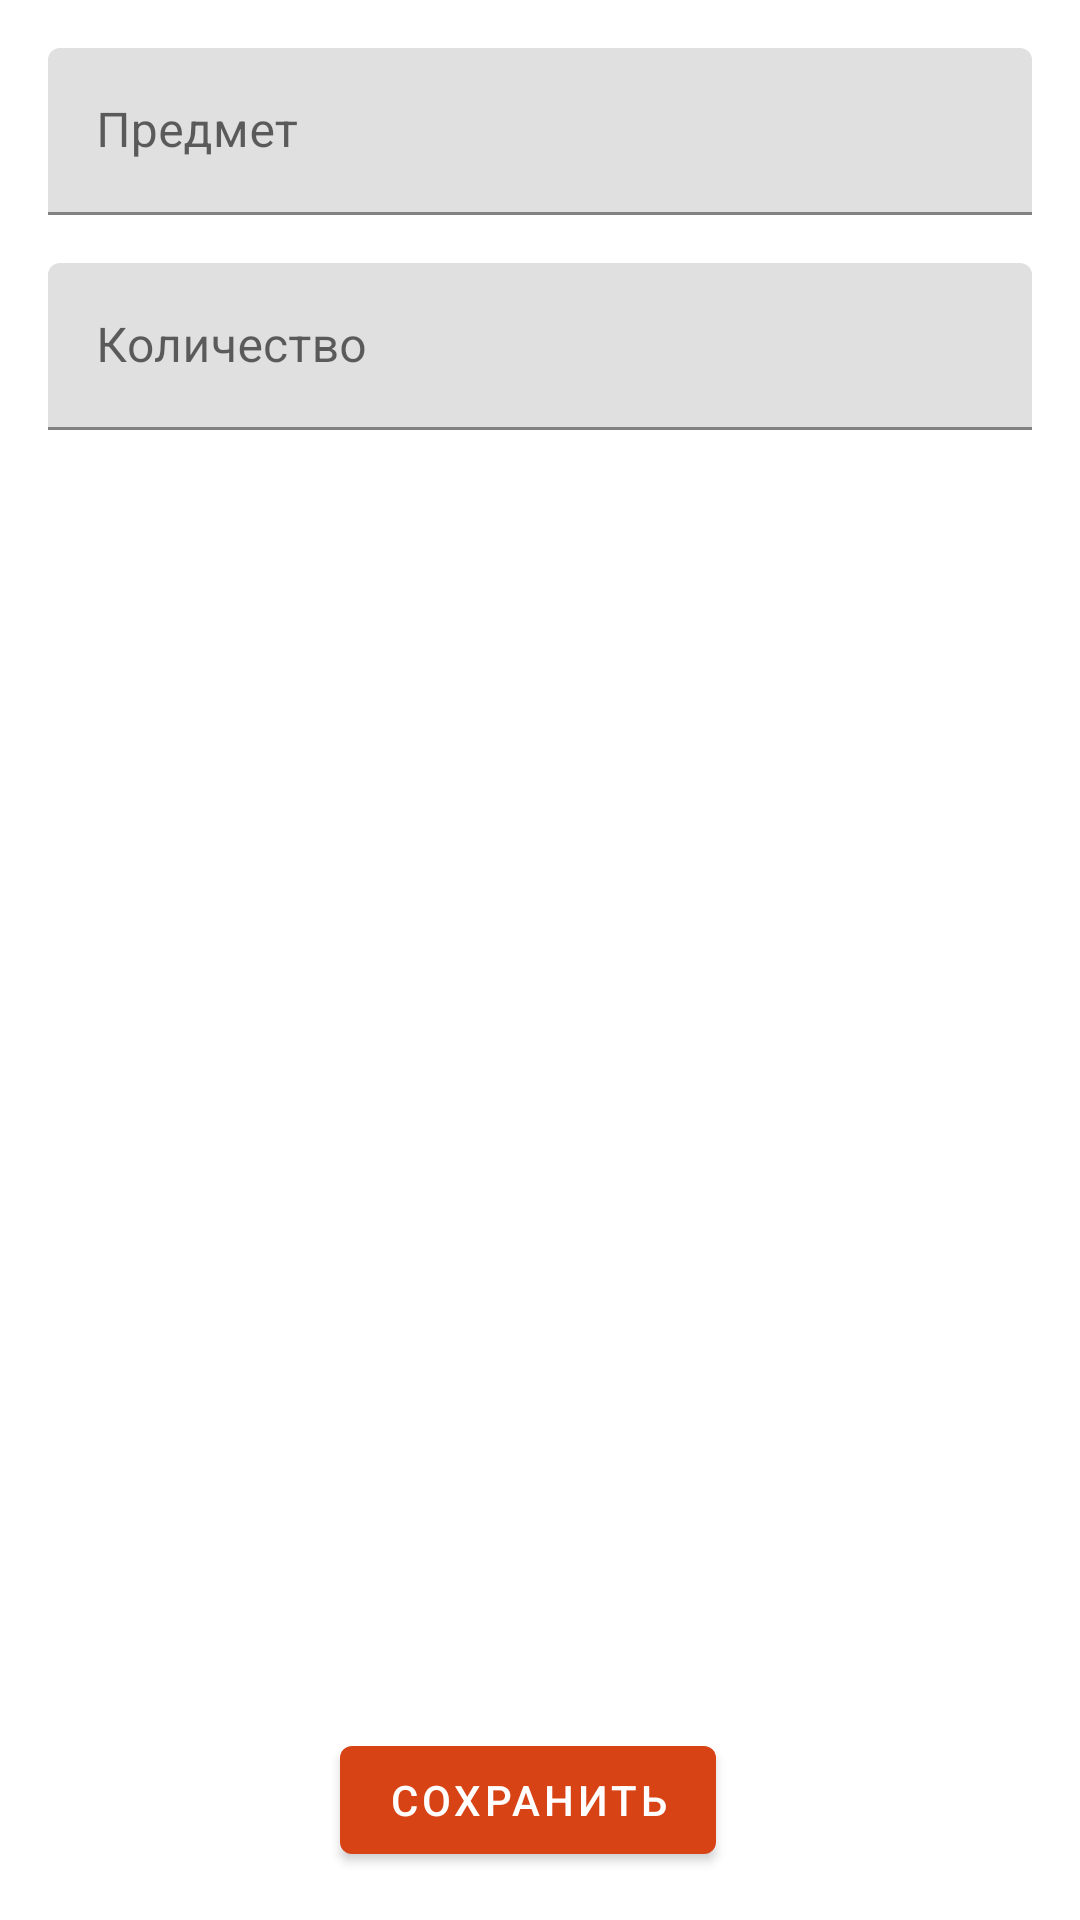

The Android layout XML behind this screen, and the referenced resources:
<!-- AndroidManifest.xml: application theme Theme.Takewith -->
<!-- res/layout/fragment_add_takeable_item.xml -->
<?xml version="1.0" encoding="utf-8"?>
<androidx.constraintlayout.widget.ConstraintLayout
    xmlns:android="http://schemas.android.com/apk/res/android"
    xmlns:app="http://schemas.android.com/apk/res-auto"
    xmlns:tools="http://schemas.android.com/tools"
    android:layout_width="match_parent"
    android:layout_height="match_parent"
    android:layout_margin="16dp"
    android:padding="16dp">

    <com.google.android.material.textfield.TextInputLayout
        android:id="@+id/name_label"
        android:layout_width="match_parent"
        android:layout_height="wrap_content"
        android:hint="@string/takeable_item_label"
        app:layout_constraintStart_toStartOf="parent"
        app:layout_constraintTop_toTopOf="parent">
        <com.google.android.material.textfield.TextInputEditText
            android:id="@+id/name_input"
            android:layout_width="match_parent"
            android:layout_height="match_parent"
            android:inputType="textAutoComplete"
            android:singleLine="true" />

    </com.google.android.material.textfield.TextInputLayout>

    <com.google.android.material.textfield.TextInputLayout
        android:id="@+id/takeable_item_count_label"
        android:layout_width="match_parent"
        android:layout_height="wrap_content"
        android:hint="@string/takeable_item_count_label"
        android:layout_marginTop="16dp"
        app:layout_constraintStart_toStartOf="parent"
        app:layout_constraintTop_toBottomOf="@id/name_label">

        <com.google.android.material.textfield.TextInputEditText
            android:id="@+id/takeable_item_count_input"
            android:layout_width="match_parent"
            android:layout_height="match_parent"
            android:inputType="textAutoComplete" />

    </com.google.android.material.textfield.TextInputLayout>

    <LinearLayout
        android:layout_width="match_parent"
        android:layout_height="wrap_content"
        android:gravity="center"
        android:orientation="horizontal"
        app:layout_constraintBottom_toBottomOf="parent"
        app:layout_constraintEnd_toEndOf="parent"
        app:layout_constraintStart_toStartOf="parent">

        <com.google.android.material.button.MaterialButton
            android:id="@+id/save_btn"
            android:layout_width="wrap_content"
            android:layout_height="wrap_content"
            android:layout_marginEnd="8dp"
            android:text="@string/save" />

        <com.google.android.material.button.MaterialButton
            android:id="@+id/delete_btn"
            android:layout_width="wrap_content"
            android:layout_height="wrap_content"
            android:layout_marginStart="8dp"
            android:text="@string/delete"
            android:visibility="gone" />

    </LinearLayout>

</androidx.constraintlayout.widget.ConstraintLayout>
<!-- resources referenced by this layout -->
<resources>
  <string name="delete">Удалить</string>
  <string name="save">Сохранить</string>
  <string name="takeable_item_count_label">Количество</string>
  <string name="takeable_item_label">Предмет</string>
  <style name="Theme.Takewith" parent="Theme.MaterialComponents.DayNight.DarkActionBar">
          
          <item name="colorPrimary">@color/deep_orange_800</item>
          <item name="colorPrimaryVariant">@color/deep_orange_700</item>
          <item name="colorOnPrimary">@color/white</item>
          
          <item name="colorSecondary">@color/deep_orange_300</item>
          <item name="colorSecondaryVariant">@color/deep_orange_300</item>
          <item name="colorOnSecondary">@color/black</item>
          
          <item name="android:statusBarColor" tools:targetApi="l">?attr/colorPrimaryVariant</item>
          
      </style>
  <color name="deep_orange_800">#D84315</color>
  <color name="deep_orange_700">#E64A19</color>
  <color name="white">#FFFFFFFF</color>
  <color name="deep_orange_300">#FF8A65</color>
  <color name="black">#FF000000</color>
</resources>
